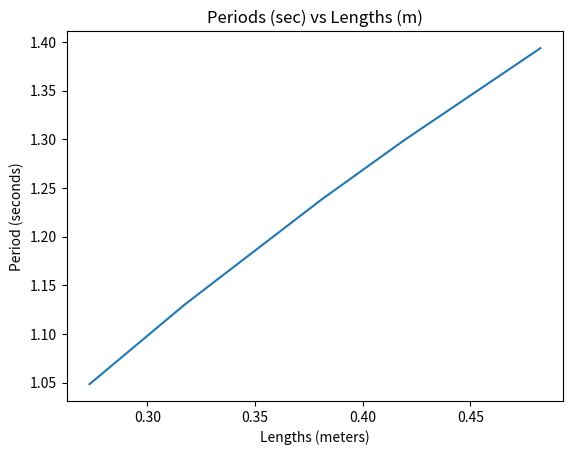

The matplotlib source for this figure:
#Project 1 Part 2
#Theoretical Period Calculations
#*****************************************
# YOUR NAMES: Victoria Pontikes and Megan Houchin
# NUMBER OF HOURS TO COMPLETE: 20 minutes

"""
Spyder Editor

This is a temporary script file.
"""
#import statements
import numpy as np
import math
import matplotlib.pyplot as plt

#function definitions
def period(L):
    #function that inputs a length and finds the period of it
    #takes one argument, length, and returns list of theoretically calculated periods
    g = 9.81
    T = 2*math.pi*(math.sqrt(L/g))
    periods.append(round(T,4))
    return periods

def graph():
    plt.figure(1)
    plt.plot(lengths, periods)
    plt.title('Periods (sec) vs Lengths (m)')
    plt.ylabel('Period (seconds)')
    plt.xlabel('Lengths (meters)')
    plt.show
    
    
#main code

#initializes lists
lengths = np.array([0.2731, 0.3175, 0.3810, 0.4191, 0.4826]) #lengths in meters
periods = [] #periods in seconds

#calls period function for each length in lengths list
for i in lengths:
    period(i)

#plots lengths vs periods
graph()

#Write a comment that explains the limits of this model

#The theoretical model is limited because it assumes that motion is frictionless and 
#that the 'string' or whatever tethers the pendulum to its rotational axis (in our
#case the Lego pieces) is massless. Additionally, this simulation assumes smooth, 
#2-dimensional motion when our pendulum moved in 3 dimensions and wobbled into the
#z-axis at times. This theoretical model is extremely simplified, and we would never
#see this in real life because of the constant random motion of particles and 
#because of the fact that everything has mass. If the friction and the mass
#were accounted for, the period would become smaller and smaller until the motion
#stopped because the pendulum begins to lose energy. The theoretical equation 
#does not account for this decrease in energy. Additionally, the numerical 
#values of the periods would be altered by assuming non-ideal motion, but the
#amount of change is dependent on the pendulum.








